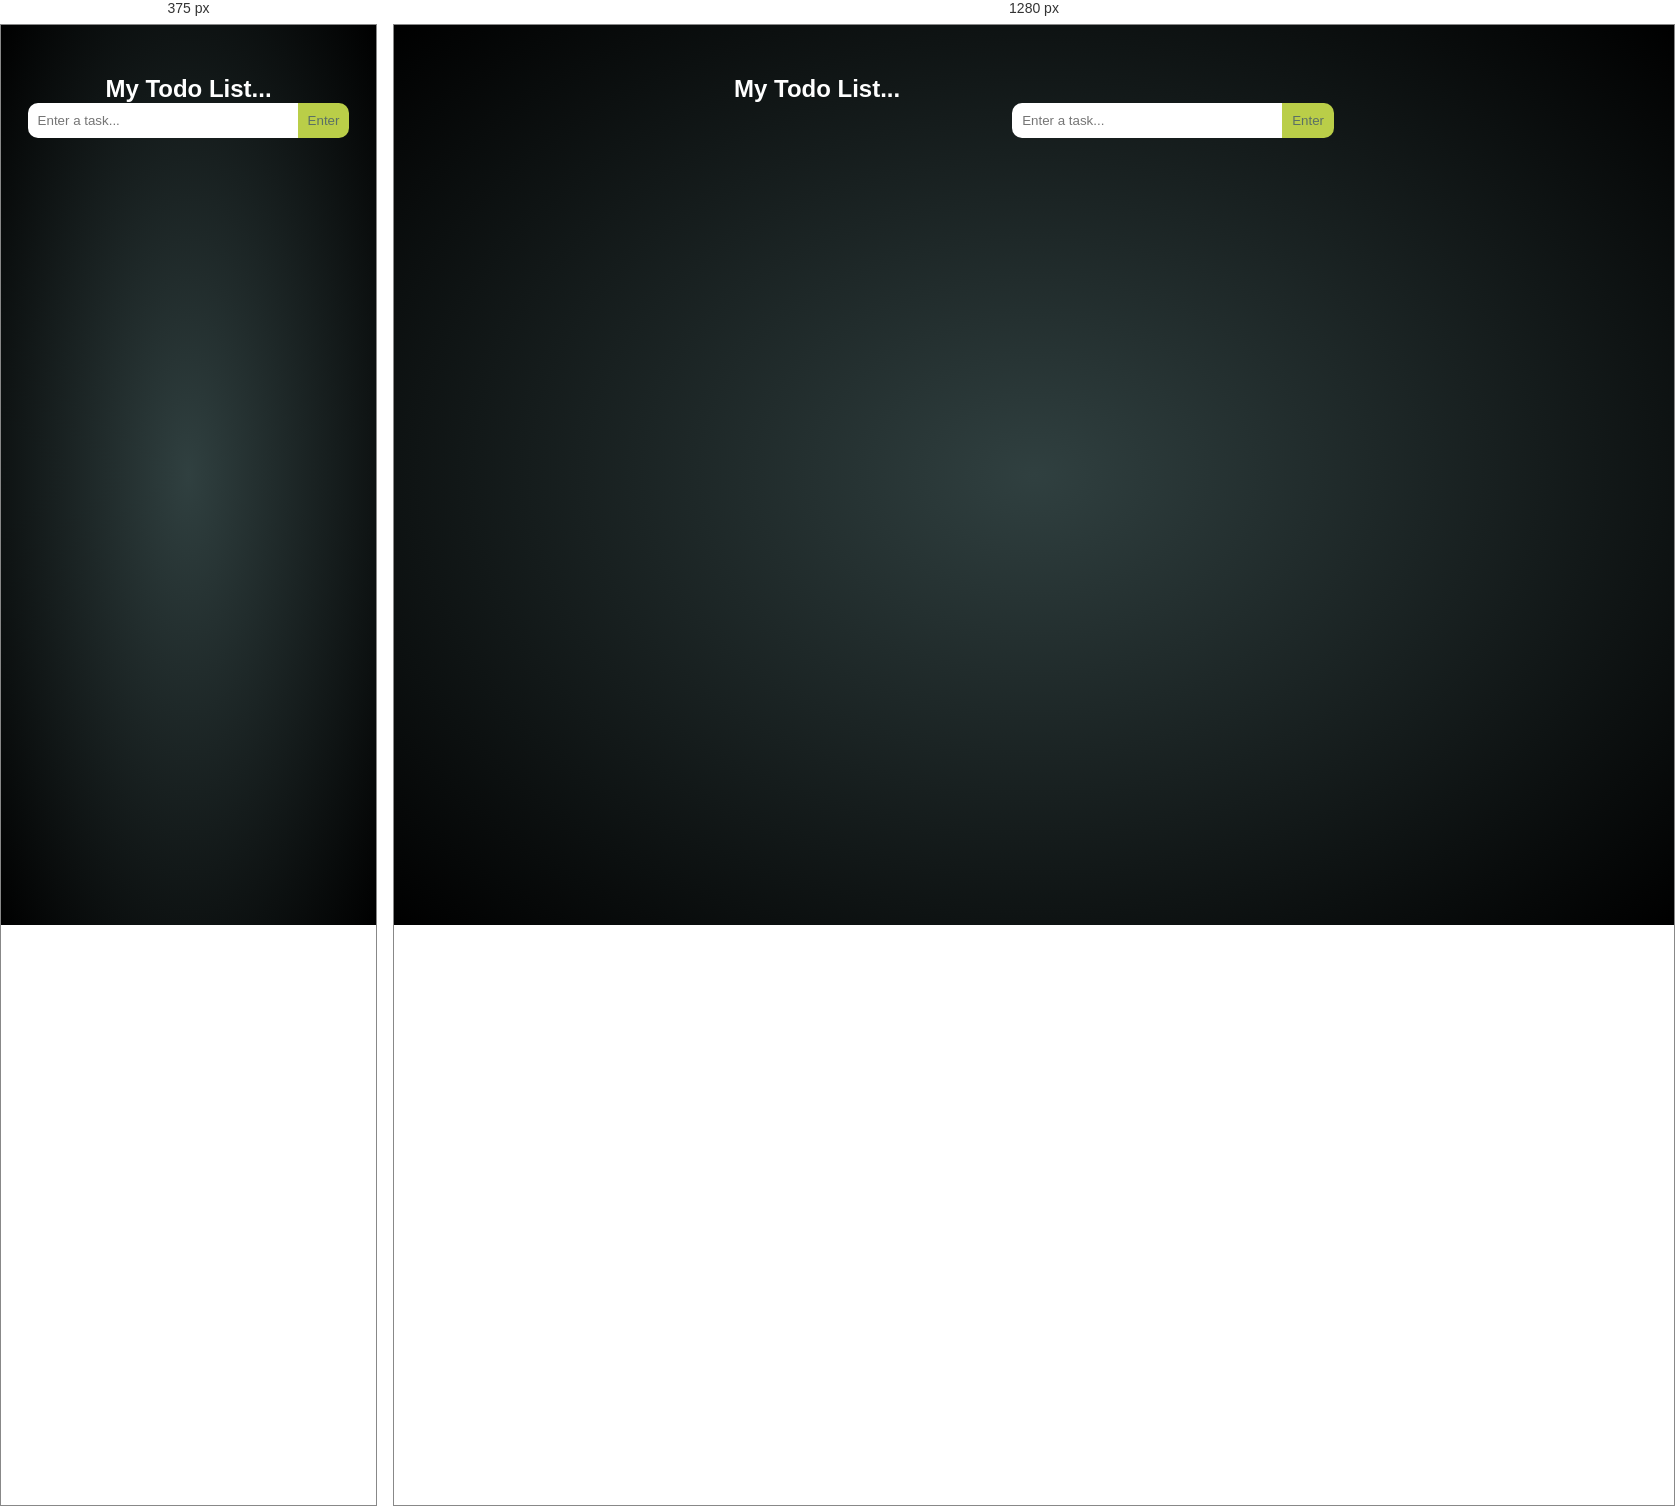
Rendered at 375 px and 1280 px, left to right.

<!-- file: index.html -->
<!DOCTYPE html>
<html lang="en">
  <head>
    <meta charset="UTF-8" />
    <meta name="viewport" content="width=device-width, initial-scale=1.0" />
    <link rel="stylesheet" href="style.css" />
    <link rel="preconnect" href="https://fonts.googleapis.com" />
    <link rel="preconnect" href="https://fonts.gstatic.com" crossorigin />
    <link
      href="https://fonts.googleapis.com/css2?family=Inter&display=swap"
      rel="stylesheet"
    />
    <title>Document</title>
  </head>
  <body>
    <main class="app">
      <h2>My Todo List...</h2>
      <div class="input-header">
        <h2><span id="date"></span></h2>
        <div class="to-do-input">
          <input type="text" id="item" placeholder="Enter a task..." /><button
            id="enter"
          >
            Enter
          </button>
        </div>
      </div>
      <div class="to-do-list"></div>
    </main>

    <script src="script.js"></script>
  </body>
</html>


/* @media block from style.css */
@media (max-width: 768px) {
  .app {
    width: 80%;
    text-align: center;
  }

  .input-header {
    flex-direction: column;
    padding-bottom: 20px;
  }

  .to-do-input {
    display: flex;
  }

  /* .to-do-input input {
    width: 300px;
  } */
}